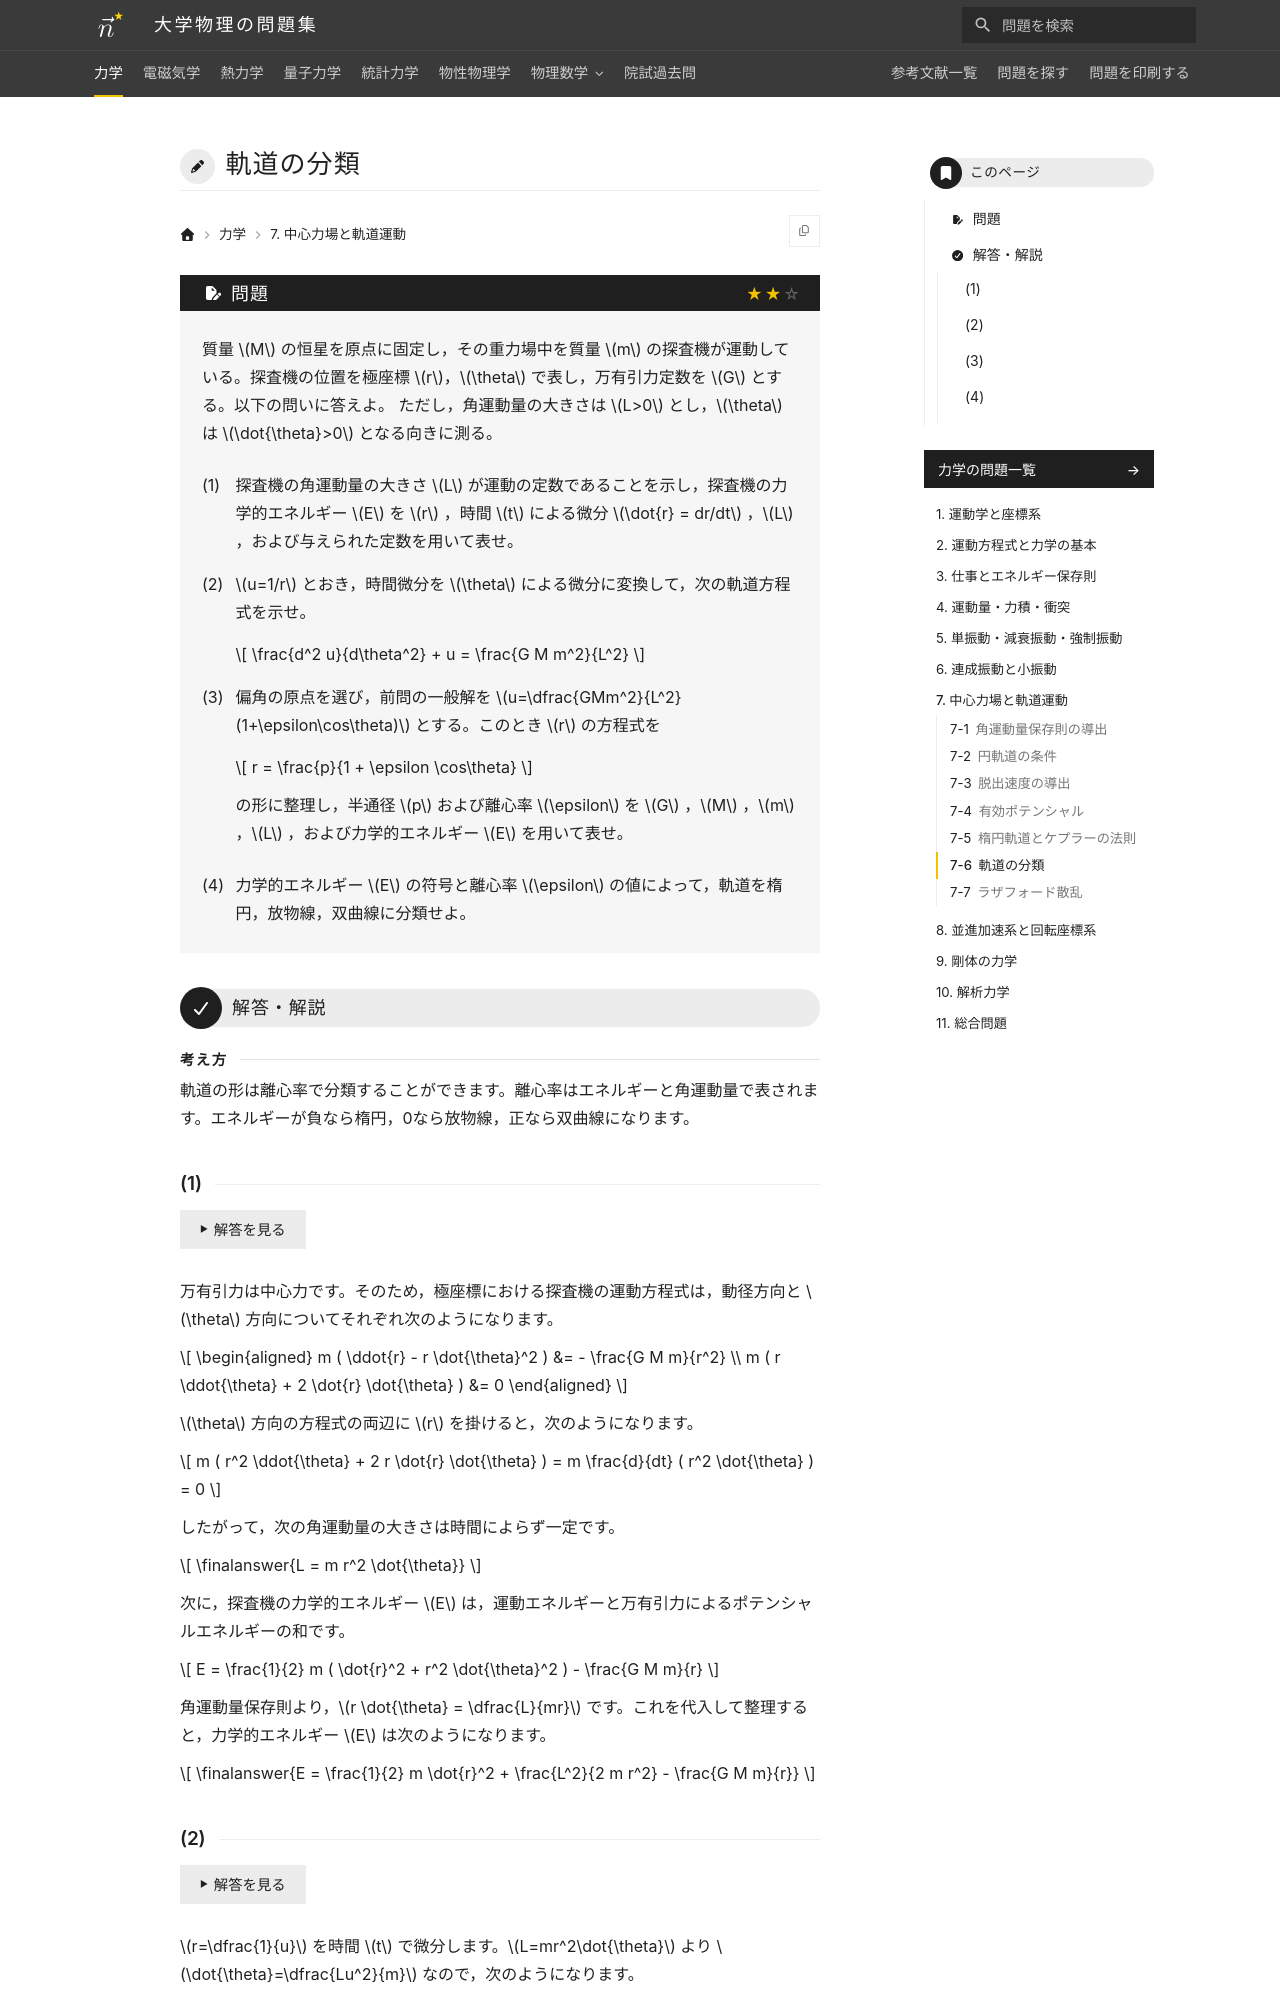

repository: Nanana-2/physics-site · page: 01mechanics/07/07_060/index.html · generator: mkdocs

---
tags:
  - 標準
---

# 軌道の分類

## 問題
質量 $M$ の恒星を原点に固定し，その重力場中を質量 $m$ の探査機が運動している。探査機の位置を極座標 $r$，$\theta$ で表し，万有引力定数を $G$ とする。以下の問いに答えよ。 ただし，角運動量の大きさは $L>0$ とし，$\theta$ は $\dot{\theta}>0$ となる向きに測る。

(1) 探査機の角運動量の大きさ $L$ が運動の定数であることを示し，探査機の力学的エネルギー $E$ を $r$ ，時間 $t$ による微分 $\dot{r} = dr/dt$ ，$L$ ，および与えられた定数を用いて表せ。

(2) $u=1/r$ とおき，時間微分を $\theta$ による微分に変換して，次の軌道方程式を示せ。

$$
\frac{d^2 u}{d\theta^2} + u = \frac{G M m^2}{L^2}
$$

(3) 偏角の原点を選び，前問の一般解を $u=\dfrac{GMm^2}{L^2}(1+\epsilon\cos\theta)$ とする。このとき $r$ の方程式を

$$
r = \frac{p}{1 + \epsilon \cos\theta}
$$

の形に整理し，半通径 $p$ および離心率 $\epsilon$ を $G$ ，$M$ ，$m$ ，$L$ ，および力学的エネルギー $E$ を用いて表せ。

(4) 力学的エネルギー $E$ の符号と離心率 $\epsilon$ の値によって，軌道を楕円，放物線，双曲線に分類せよ。

---

## 解答・解説

<div class="approach" markdown>
軌道の形は離心率で分類することができます。離心率はエネルギーと角運動量で表されます。エネルギーが負なら楕円，0なら放物線，正なら双曲線になります。
</div>
